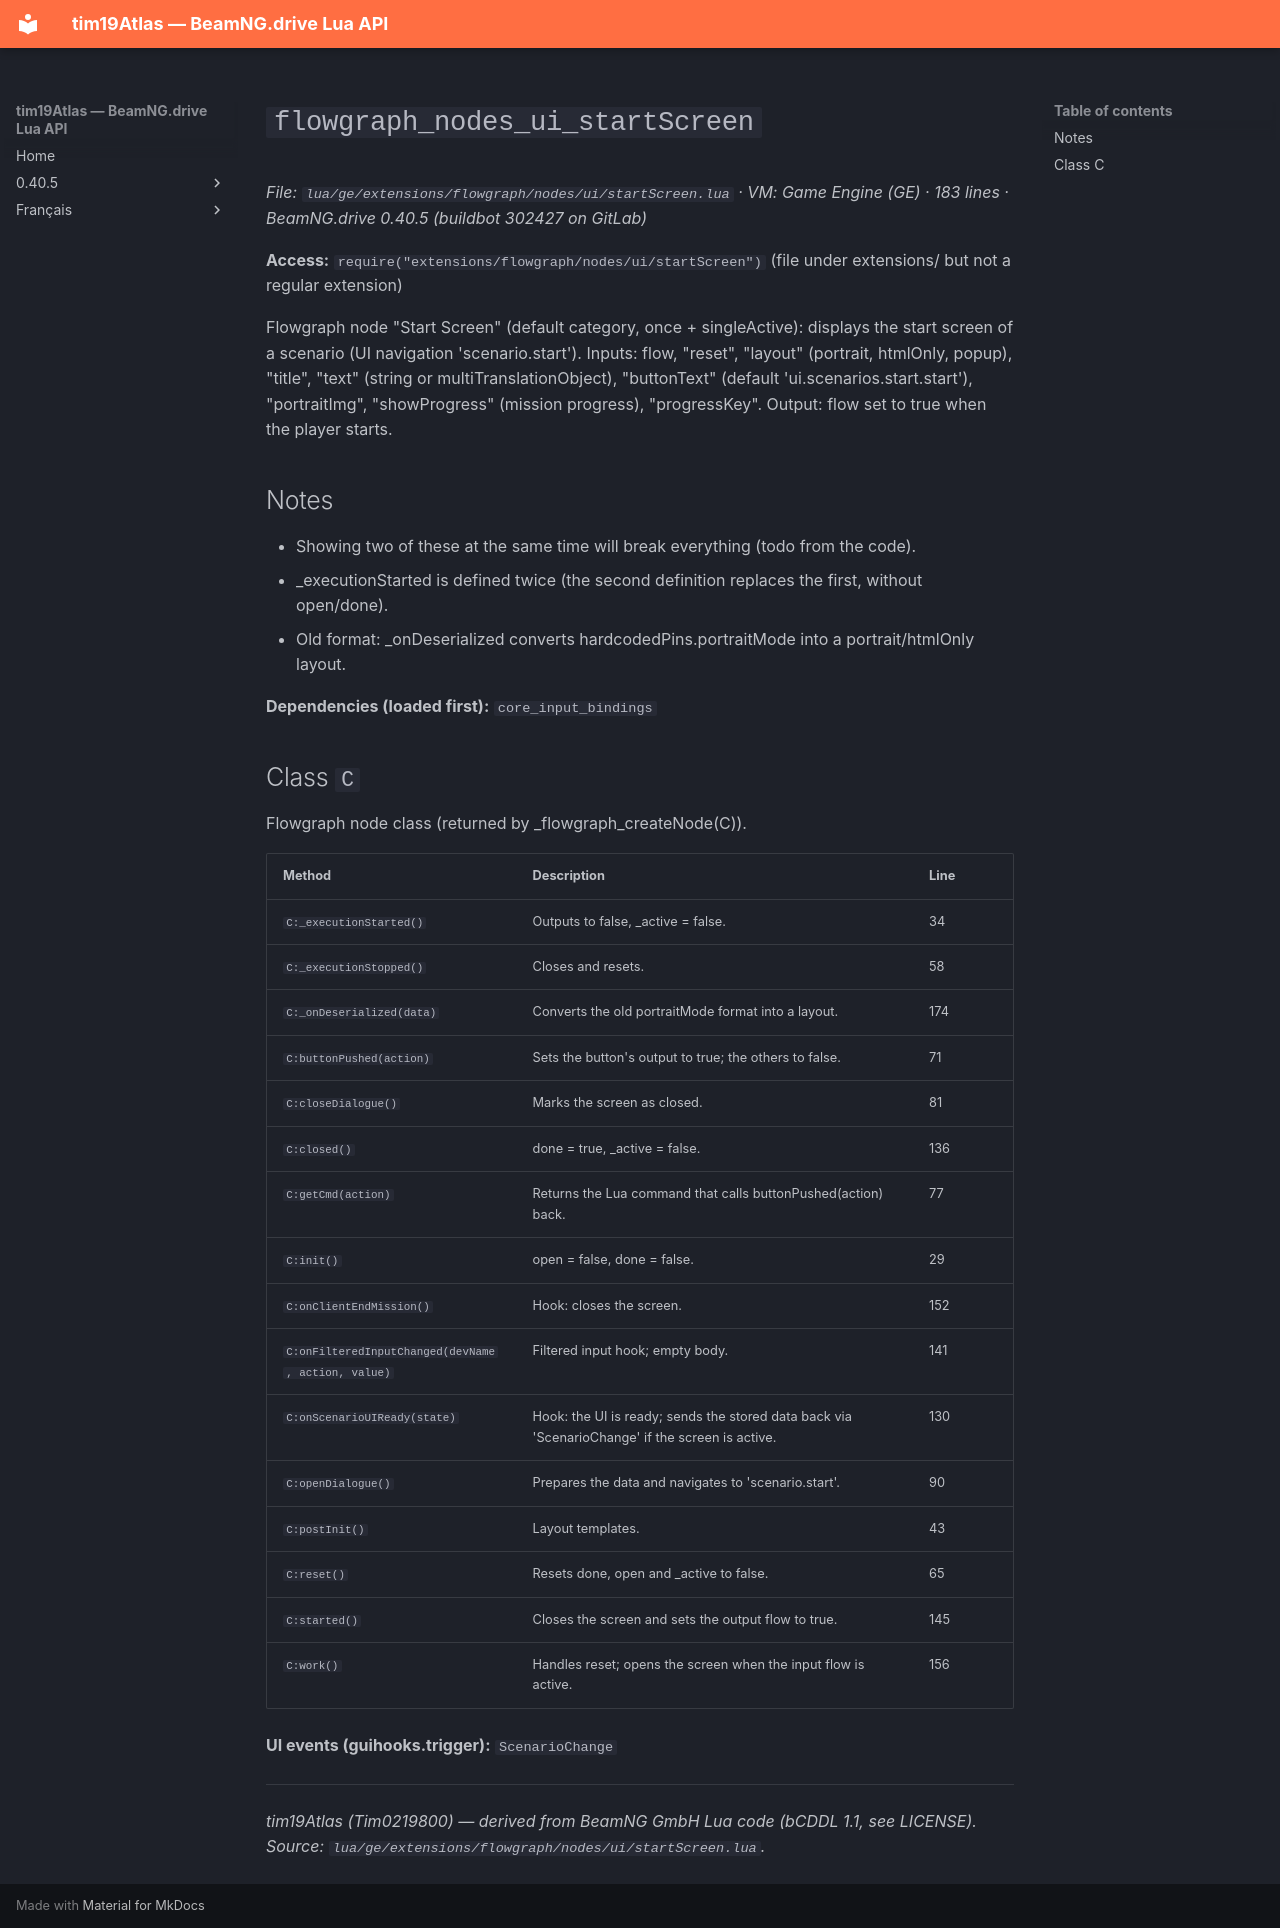

repository: Tim0219800/beamng-lua-atlas · page: 0.40.5/ge/extensions/flowgraph/nodes/ui/startScreen.html · generator: mkdocs

# `flowgraph_nodes_ui_startScreen`

*File: `lua/ge/extensions/flowgraph/nodes/ui/startScreen.lua` · VM: Game Engine (GE) · 183 lines · BeamNG.drive 0.40.5 (buildbot 302427 on GitLab)*

**Access:** `require("extensions/flowgraph/nodes/ui/startScreen")` (file under extensions/ but not a regular extension)

Flowgraph node "Start Screen" (default category, once + singleActive): displays the start screen of a scenario (UI navigation 'scenario.start'). Inputs: flow, "reset", "layout" (portrait, htmlOnly, popup), "title", "text" (string or multiTranslationObject), "buttonText" (default 'ui.scenarios.start.start'), "portraitImg", "showProgress" (mission progress), "progressKey". Output: flow set to true when the player starts.

## Notes

- Showing two of these at the same time will break everything (todo from the code).
- _executionStarted is defined twice (the second definition replaces the first, without open/done).
- Old format: _onDeserialized converts hardcodedPins.portraitMode into a portrait/htmlOnly layout.

**Dependencies (loaded first):** `core_input_bindings`

## Class `C`

Flowgraph node class (returned by _flowgraph_createNode(C)).

| Method | Description | Line |
|---|---|---|
| `C:_executionStarted()` | Outputs to false, _active = false. | 34 |
| `C:_executionStopped()` | Closes and resets. | 58 |
| `C:_onDeserialized(data)` | Converts the old portraitMode format into a layout. | 174 |
| `C:buttonPushed(action)` | Sets the button's output to true; the others to false. | 71 |
| `C:closeDialogue()` | Marks the screen as closed. | 81 |
| `C:closed()` | done = true, _active = false. | 136 |
| `C:getCmd(action)` | Returns the Lua command that calls buttonPushed(action) back. | 77 |
| `C:init()` | open = false, done = false. | 29 |
| `C:onClientEndMission()` | Hook: closes the screen. | 152 |
| `C:onFilteredInputChanged(devName, action, value)` | Filtered input hook; empty body. | 141 |
| `C:onScenarioUIReady(state)` | Hook: the UI is ready; sends the stored data back via 'ScenarioChange' if the screen is active. | 130 |
| `C:openDialogue()` | Prepares the data and navigates to 'scenario.start'. | 90 |
| `C:postInit()` | Layout templates. | 43 |
| `C:reset()` | Resets done, open and _active to false. | 65 |
| `C:started()` | Closes the screen and sets the output flow to true. | 145 |
| `C:work()` | Handles reset; opens the screen when the input flow is active. | 156 |

**UI events (guihooks.trigger):** `ScenarioChange`

---
*tim19Atlas (Tim0219800) — derived from BeamNG GmbH Lua code (bCDDL 1.1, see LICENSE). Source: `lua/ge/extensions/flowgraph/nodes/ui/startScreen.lua`.*
